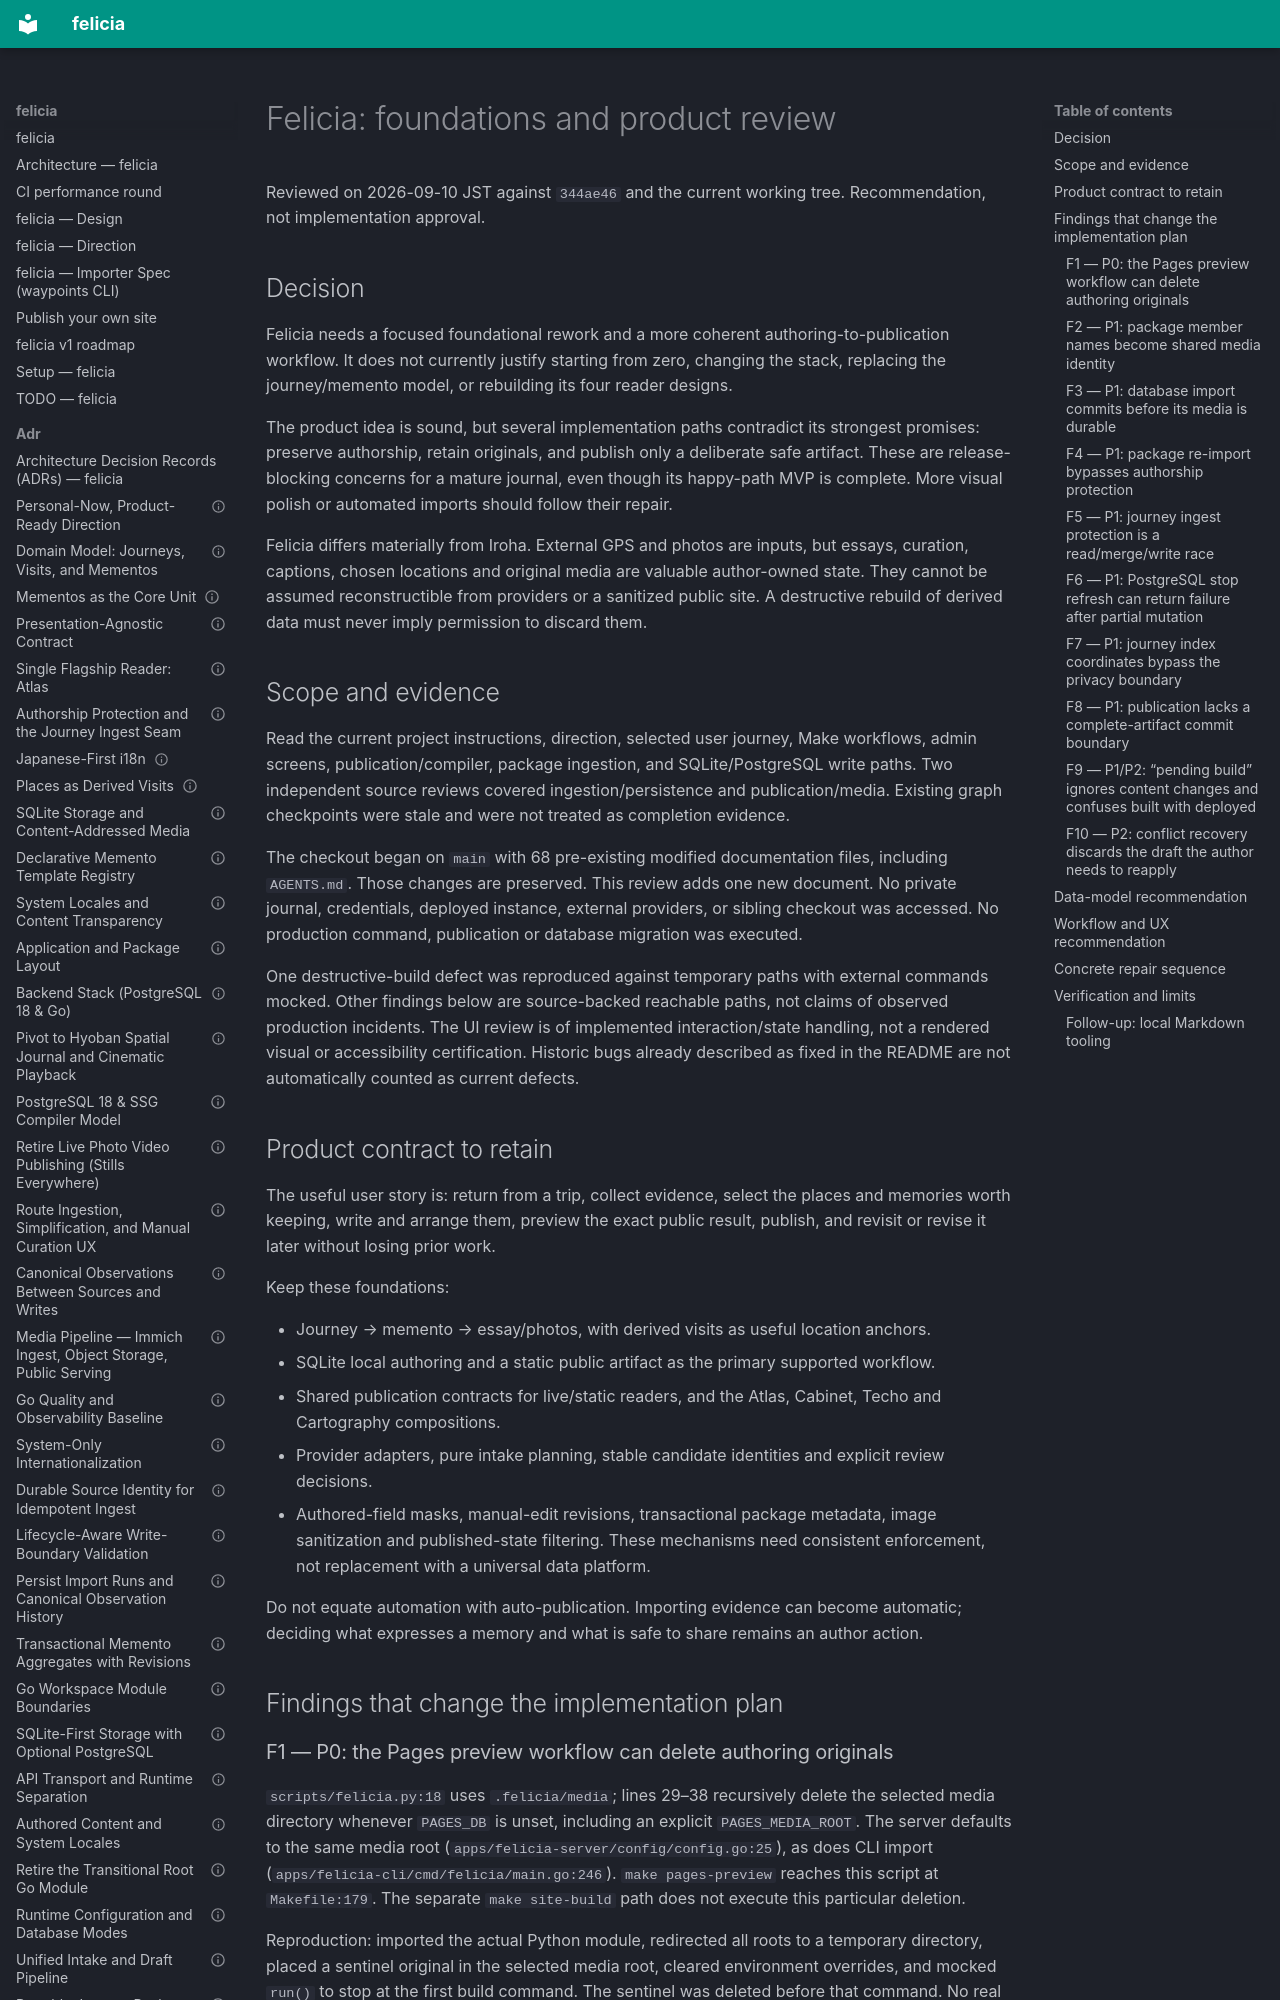

repository: azusachino/felicia · page: reviews/2026-09-10-foundations-and-product-review.html · generator: mkdocs

# Felicia: foundations and product review

Reviewed on 2026-09-10 JST against `344ae46` and the current working tree. Recommendation, not implementation approval.

## Decision

Felicia needs a focused foundational rework and a more coherent authoring-to-publication workflow. It does not currently justify starting from zero, changing the stack, replacing the journey/memento model, or rebuilding its four reader designs.

The product idea is sound, but several implementation paths contradict its strongest promises: preserve authorship, retain originals, and publish only a deliberate safe artifact. These are release-blocking concerns for a mature journal, even though its happy-path MVP is complete. More visual polish or automated imports should follow their repair.

Felicia differs materially from Iroha. External GPS and photos are inputs, but essays, curation, captions, chosen locations and original media are valuable author-owned state. They cannot be assumed reconstructible from providers or a sanitized public site. A destructive rebuild of derived data must never imply permission to discard them.

## Scope and evidence

Read the current project instructions, direction, selected user journey, Make workflows, admin screens, publication/compiler, package ingestion, and SQLite/PostgreSQL write paths. Two independent source reviews covered ingestion/persistence and publication/media. Existing graph checkpoints were stale and were not treated as completion evidence.

The checkout began on `main` with 68 pre-existing modified documentation files, including `AGENTS.md`. Those changes are preserved. This review adds one new document. No private journal, credentials, deployed instance, external providers, or sibling checkout was accessed. No production command, publication or database migration was executed.

One destructive-build defect was reproduced against temporary paths with external commands mocked. Other findings below are source-backed reachable paths, not claims of observed production incidents. The UI review is of implemented interaction/state handling, not a rendered visual or accessibility certification. Historic bugs already described as fixed in the README are not automatically counted as current defects.

## Product contract to retain

The useful user story is: return from a trip, collect evidence, select the places and memories worth keeping, write and arrange them, preview the exact public result, publish, and revisit or revise it later without losing prior work.

Keep these foundations:

- Journey → memento → essay/photos, with derived visits as useful location anchors.
- SQLite local authoring and a static public artifact as the primary supported workflow.
- Shared publication contracts for live/static readers, and the Atlas, Cabinet, Techo and Cartography compositions.
- Provider adapters, pure intake planning, stable candidate identities and explicit review decisions.
- Authored-field masks, manual-edit revisions, transactional package metadata, image sanitization and published-state filtering. These mechanisms need consistent enforcement, not replacement with a universal data platform.

Do not equate automation with auto-publication. Importing evidence can become automatic; deciding what expresses a memory and what is safe to share remains an author action.

## Findings that change the implementation plan

### F1 — P0: the Pages preview workflow can delete authoring originals

`scripts/felicia.py:18` uses `.felicia/media`; lines 29–38 recursively delete the selected media directory whenever `PAGES_DB` is unset, including an explicit `PAGES_MEDIA_ROOT`. The server defaults to the same media root (`apps/felicia-server/config/config.go:25`), as does CLI import (`apps/felicia-cli/cmd/felicia/main.go:246`). `make pages-preview` reaches this script at `Makefile:179`. The separate `make site-build` path does not execute this particular deletion.

Reproduction: imported the actual Python module, redirected all roots to a temporary directory, placed a sentinel original in the selected media root, cleared environment overrides, and mocked `run()` to stop at the first build command. The sentinel was deleted before that command. No real data was touched.

Replace the shared default with an explicitly disposable publication workspace. Reset only a directory whose ownership the build can prove; reject overlap with the authoring database, originals and authored workspaces. A failing preview build must leave all originals intact. This is the first repair, before another local Pages preview.
